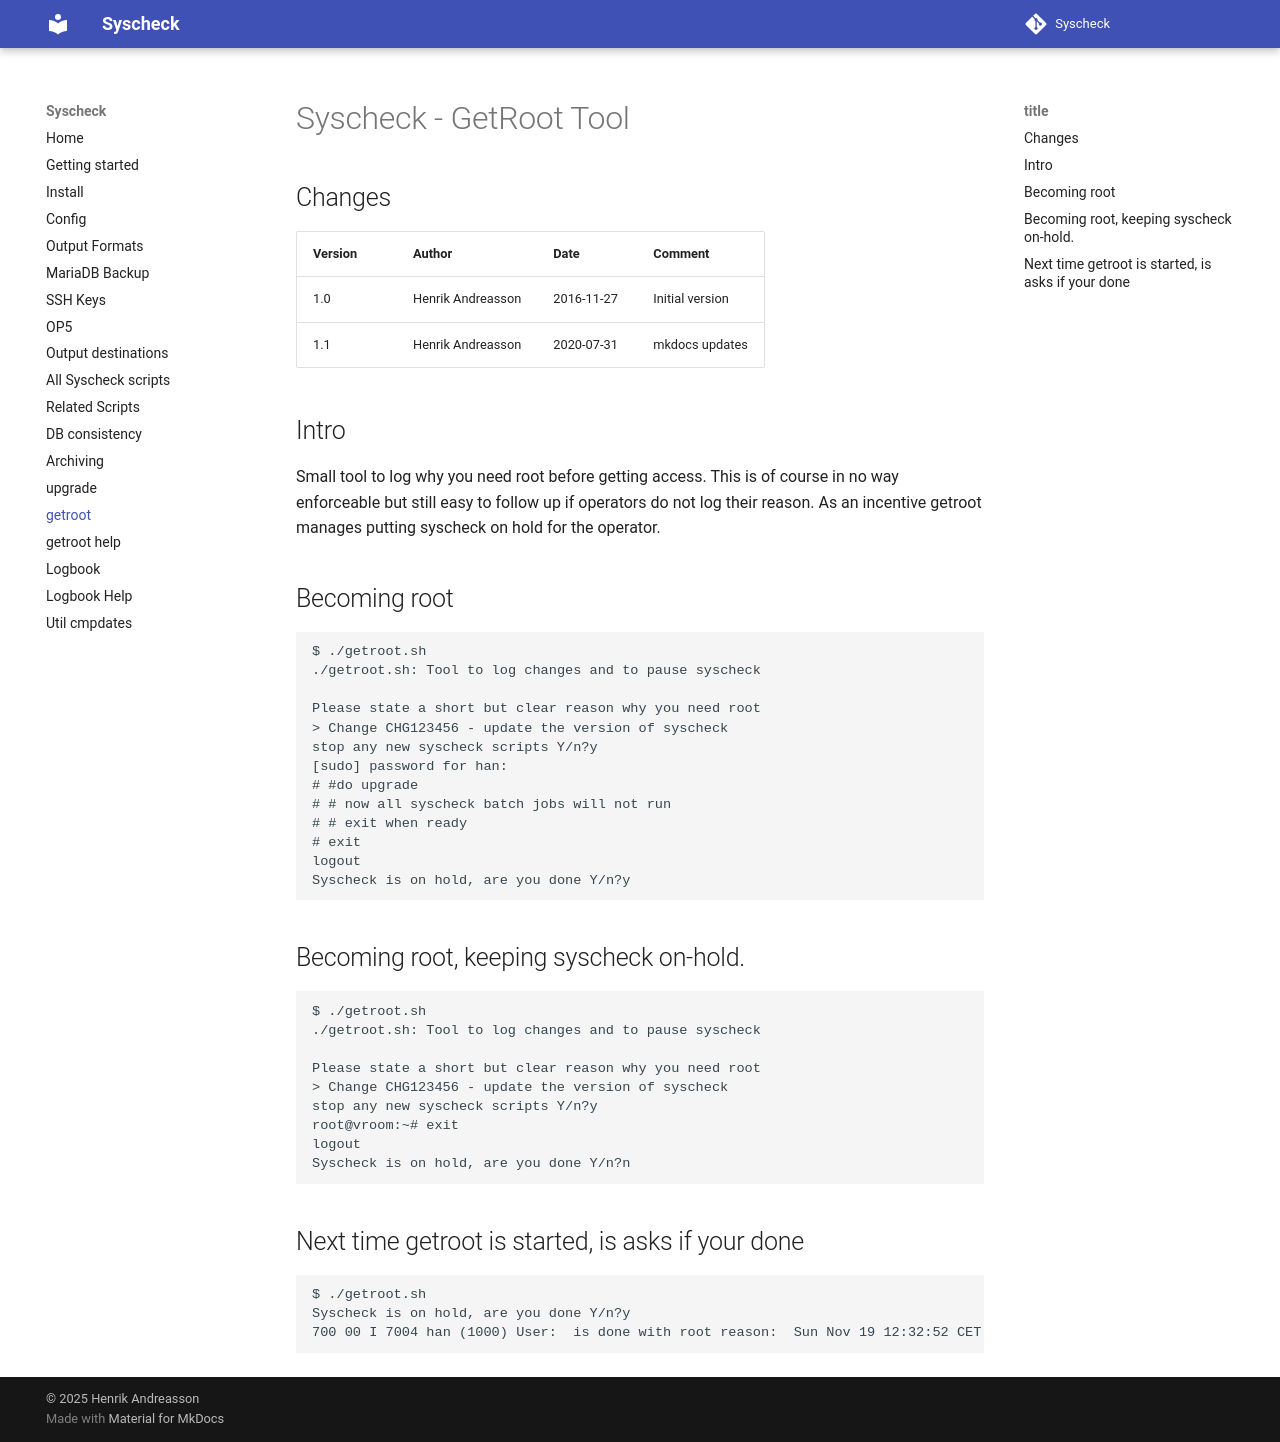

repository: henrik-andreasson/syscheck · page: getroot/index.html · generator: mkdocs


## GetRoot Tool


Small tool to log why you need root before getting access.
This is of course in no way enforceable but still easy to follow up
if operators do not log their reason. As an incentive getroot manages
putting syscheck on hold for the operator.

Becoming root
```
$ ./getroot.sh
./getroot.sh: Tool to log changes and to pause syscheck

Please state a short but clear reason why you need root
> Change CHG123456 - update the version of syscheck
stop any new syscheck scripts Y/n?y
[sudo] password for han:
# #do upgrade
# # now all syscheck batch jobs will not run
# # exit when ready
# exit
logout
Syscheck is on hold, are you done Y/n?y

```

Becoming root, keeping syscheck on-hold.
```
$ ./getroot.sh
./getroot.sh: Tool to log changes and to pause syscheck

Please state a short but clear reason why you need root
> Change CHG123456 - update the version of syscheck
stop any new syscheck scripts Y/n?y
root@vroom:~# exit
logout
Syscheck is on hold, are you done Y/n?n
```

Next time getroot is started, is asks if your done
```
$ ./getroot.sh
Syscheck is on hold, are you done Y/n?y
700 00 I 7004 han (1000) User:  is done with root reason:  Sun Nov 19 12:32:52 CET 2017:upgrade syscheck:han
```
